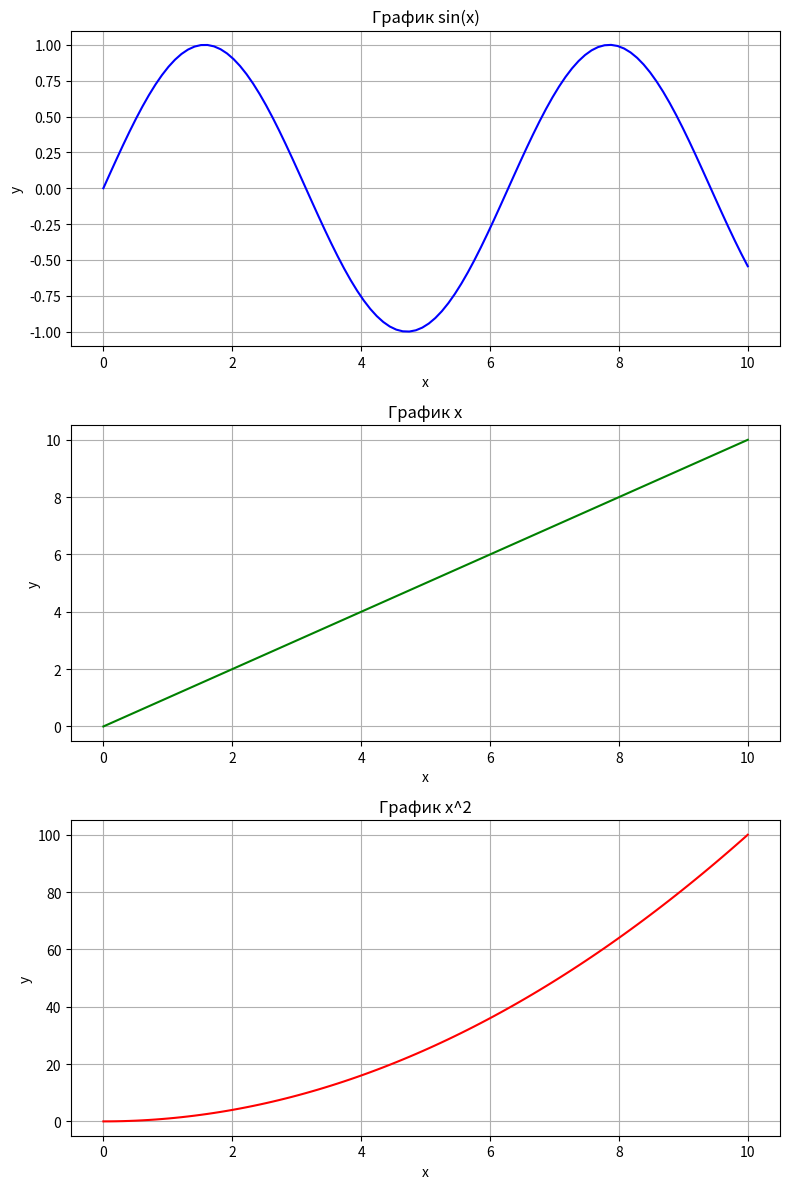

This figure's Python source:
import numpy as np
from matplotlib import pyplot as plt

x = np.linspace(0, 10, 100)
y_sin = np.sin(x)
y_linear = x
y_quadratic = x**2

fig, axes = plt.subplots(3, 1, figsize=(8, 12))

axes[0].plot(x, y_sin, color='blue')
axes[0].set_title('График sin(x)')
axes[0].set_xlabel('x')
axes[0].set_ylabel('y')
axes[0].grid(True)

axes[1].plot(x, y_linear, color='green')
axes[1].set_title('График x')
axes[1].set_xlabel('x')
axes[1].set_ylabel('y')
axes[1].grid(True)

axes[2].plot(x, y_quadratic, color='red')
axes[2].set_title('График x^2')
axes[2].set_xlabel('x')
axes[2].set_ylabel('y')
axes[2].grid(True)

plt.tight_layout()

plt.show()